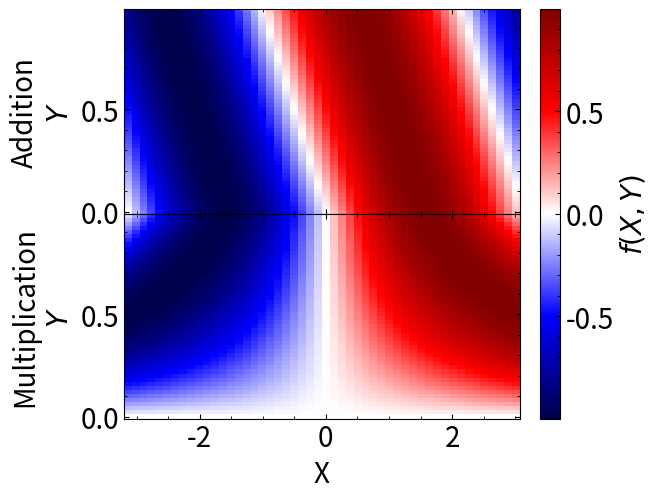
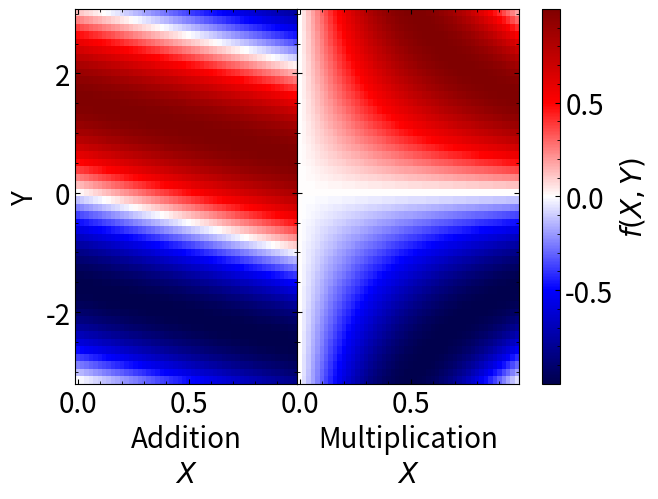
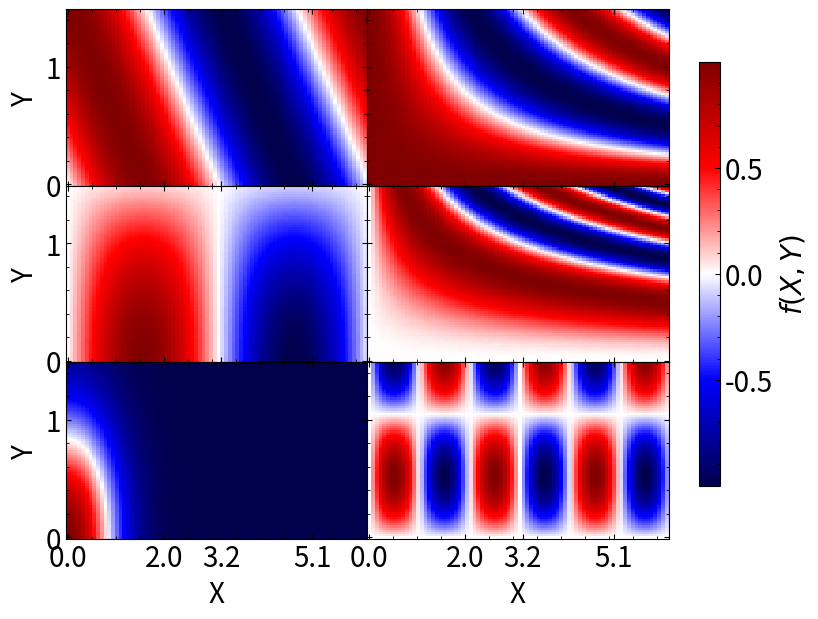

The script that saved these images, in order:
import matplotlib.pyplot as plt
import numpy as np

def iter_except(seq, n):
    n = n % len(seq)
    for i, x in enumerate(seq):
        if i != n:
            yield x

def make_panels_touch(fig, axes, touch_x=True, touch_y=True, x_for_constrained=0, y_for_constrained=-1, w_pad=0, h_pad=0, wspace=0, hspace=0):
    """
    Adjusts the spacing between subplots in a matplotlib figure so that panels touch each other
    Parameters
    ----------
    fig : matplotlib.figure.Figure
        The figure containing the axes to adjust.
    axes : numpy.ndarray or list of matplotlib.axes.Axes
        The collection of axes (as returned by plt.subplots) to adjust.
    touch_x : bool, optional
        If True, remove vertical spacing between panels (columns touch). Default is True.
    touch_y : bool, optional
        If True, remove horizontal spacing between panels (rows touch). Default is True.
    x_for_constrained : int, optional
        Index of the column to keep x-axis tick labels visible when touch_y is True. Default is 0.
    y_for_constrained : int, optional
        Index of the row to keep y-axis tick labels visible when touch_x is True. Default is -1 (last row).
    Notes
    -----
    - Temporarily sets the figure's layout engine to 'constrained' to remove spacing, then restores it.
    - Restores the original visibility state of tick labels after adjusting layout.
    - Designed for use with grid-like axes (e.g., from plt.subplots).
    """
    if not hasattr(axes, '__len__'):
        return
    
    tick_state = {}
    for ax in axes.flat:
        tick_state[ax] = {
            "labelleft": ax.yaxis.get_ticklabels()[0].get_visible() if ax.yaxis.get_ticklabels() else False,
            "labelbottom": ax.xaxis.get_ticklabels()[0].get_visible() if ax.xaxis.get_ticklabels() else False,
        }
    
    if hasattr(axes[0], '__len__'):
        xstates = []
        ystates = []
        if touch_x:
            for axs in iter_except(axes, y_for_constrained):
                for ax in axs:
                    ax.tick_params(labelleft=False)
                     
            ax0 = axes[y_for_constrained, 0]
            sharey = all(ax0.get_shared_y_axes().joined(ax0, ax) for ax in axes[y_for_constrained, 1:])
            if sharey:
                ax = ax0
                ystate = {
                        "yticks": ax.get_yticks().copy(),
                        "yticklabels": [lbl.get_text() for lbl in ax.get_yticklabels()],
                        "ylim" : ax.get_ylim()
                    }
                if len(ystate["yticks"]) > 0:
                    idx = len(ystate["yticks"]) // 2
                    if ystate["yticklabels"]:
                        ax.set_yticks([ystate["yticks"][idx]], [ystate["yticklabels"][idx]])
                    else:
                        ax.set_yticks([ystate["yticks"][idx]])
                else:
                    ax.set_yticks([])
            else:
                for ax in axes[y_for_constrained, :]:
                    ystates.append({
                        "yticks": ax.get_yticks().copy(),
                        "yticklabels": [lbl.get_text() for lbl in ax.get_yticklabels()],
                        "ylim" : ax.get_ylim()
                    })
                    ystate = ystates[-1]
                    if len(ystate["yticks"]) > 0:
                        idx = len(ystate["yticks"]) // 2
                        if ystate["yticklabels"]:
                            ax.set_yticks([ystate["yticks"][idx]], [ystate["yticklabels"][idx]])
                        else:
                            ax.set_yticks([ystate["yticks"][idx]])
                    else:
                        ax.set_yticks([])
        ################################################################################
        if touch_y:
            for axs in iter_except(axes.T, x_for_constrained):
                for ax in axs:
                    ax.tick_params(labelbottom=False)
            
            
            ax0 = axes[0, x_for_constrained]
            sharex = all(ax0.get_shared_x_axes().joined(ax0, ax) for ax in axes[1:, x_for_constrained])
            if sharex:
                ax = ax0
                xstate = {
                        "xticks": ax.get_xticks().copy(),
                        "xticklabels": [lbl.get_text() for lbl in ax.get_xticklabels()],
                        "xlim" : ax.get_xlim()
                    }
                if len(xstate["xticks"]) > 0:
                    idx = len(xstate["xticks"]) // 2
                    if xstate["xticklabels"]:
                        ax.set_xticks([xstate["xticks"][idx]], [xstate["xticklabels"][idx]])
                    else:
                        ax.set_xticks([xstate["xticks"][idx]])
                else:
                    ax.set_xticks([])
            else:
                for ax in axes[:, x_for_constrained]:
                    xstates.append({
                        "xticks": ax.get_xticks().copy(),
                        "xticklabels": [lbl.get_text() for lbl in ax.get_xticklabels()],
                        "xlim" : ax.get_xlim()
                    })
                    xstate = xstates[-1]
                    if len(xstate["xticks"]) > 0:
                        idx = len(xstate["xticks"]) // 2
                        if xstate["xticklabels"]:
                            ax.set_xticks([xstate["xticks"][idx]], [xstate["xticklabels"][idx]])
                        else:
                            ax.set_xticks([xstate["xticks"][idx]])
                    else:
                        ax.set_xticks([])
    ################################################################################
    else:
        skip = x_for_constrained if touch_y else y_for_constrained
        for ax in iter_except(axes, skip):
            if touch_y:
                ax.tick_params(labelbottom=False)
            else:
                ax.tick_params(labelleft=False)
        ################################################################################
        if touch_x:
            ax = axes[skip]
            ystate = {
                "yticks": ax.get_yticks().copy(),
                "yticklabels": [lbl.get_text() for lbl in ax.get_yticklabels()],
                "ylim" : ax.get_ylim()
            }
            if len(ystate["yticks"]) > 0:
                idx = len(ystate["yticks"]) // 2
                if ystate["yticklabels"]:
                    ax.set_yticks([ystate["yticks"][idx]], [ystate["yticklabels"][idx]])
                else:
                    ax.set_yticks([ystate["yticks"][idx]])
            else:
                ax.set_yticks([])
        ################################################################################
        if touch_y:
            ax = axes[skip]
            xstate = {
                "xticks": ax.get_xticks().copy(),
                "xticklabels": [lbl.get_text() for lbl in ax.get_xticklabels()],
                "xlim" : ax.get_xlim()
            }
            if len(xstate["xticks"]) > 0:
                idx = len(xstate["xticks"]) // 2
                if xstate["xticklabels"]:
                    ax.set_xticks([xstate["xticks"][idx]], [xstate["xticklabels"][idx]])
                else:
                    ax.set_xticks([xstate["xticks"][idx]])
            else:
                ax.set_xticks([])
    ################################################################################
    
    fig.set_layout_engine('constrained')
    fig.get_layout_engine().set(w_pad=w_pad, h_pad=h_pad, hspace=hspace, wspace=wspace)
    fig.canvas.draw()
    fig.set_layout_engine('none')
    
    # restore previous state
    for ax, state in tick_state.items():
        ax.tick_params(labelleft=state["labelleft"], labelbottom=state["labelbottom"])
    
    if touch_y: 
        if hasattr(axes[0], '__len__'):
            if sharex:
                if xstate["xticklabels"]:
                    ax0.set_xticks(xstate["xticks"], xstate["xticklabels"])
                else:
                    ax0.set_xticks(xstate["xticks"])
                ax0.set_xlim(xstate["xlim"])
            else:
                for xstate, ax in zip(reversed(xstates), reversed(axes[:, x_for_constrained])):
                    if xstate["xticklabels"]:
                        ax.set_xticks(xstate["xticks"], xstate["xticklabels"])
                    else:
                        ax.set_xticks(xstate["xticks"])
                    ax.set_xlim(xstate["xlim"])
        else:
            axes[skip].set_xticks(xstate["xticks"], xstate["xticklabels"])
            axes[skip].set_xlim(xstate["xlim"])
    if touch_x: 
        if hasattr(axes[0], '__len__'):
            if sharey:
                if ystate["yticklabels"]:
                    ax0.set_yticks(ystate["yticks"], ystate["yticklabels"])
                else:
                    ax0.set_yticks(ystate["yticks"])
                ax0.set_ylim(ystate["ylim"])
            else:
                for ystate, ax in zip(reversed(ystates), reversed(axes[y_for_constrained, :])):
                    if ystate["yticklabels"]:
                        ax.set_yticks(ystate["yticks"], ystate["yticklabels"])
                    else:
                        ax.set_yticks(ystate["yticks"])
                    ax.set_ylim(ystate["ylim"])
        else:
            axes[skip].set_yticks(ystate["yticks"], ystate["yticklabels"])
            axes[skip].set_ylim(ystate["ylim"])


if __name__ == '__main__':
    plt.rcParams['font.size'] = 20
    plt.rcParams['xtick.direction'] = 'in'
    plt.rcParams['ytick.direction'] = 'in'
    plt.rcParams['xtick.top'] = True
    plt.rcParams['ytick.right'] = True
    plt.rcParams['xtick.minor.visible'] = True
    plt.rcParams['ytick.minor.visible'] = True

    # =========================================================
    # Original figure (2×1)
    # =========================================================
    X, Y = np.meshgrid(np.linspace(-np.pi, np.pi, 50, endpoint=False),
                       np.linspace(0, 1, 50, endpoint=False))
    Z_up  = np.sin(X + Y)
    Z_low = np.sin(X * Y)

    fig1, axes1 = plt.subplots(nrows=2, sharex=True)
    pc_up  = axes1[0].pcolormesh(X, Y, Z_up,  cmap="seismic", shading="auto")
    pc_low = axes1[1].pcolormesh(X, Y, Z_low, cmap="seismic", shading="auto")

    cbar = fig1.colorbar(pc_up, ax=axes1)
    cbar.set_label("$f(X, Y)$")

    axes1[-1].set_xlabel("X")
    axes1[0].set_ylabel("Addition\n$Y$")
    axes1[1].set_ylabel("Multiplication\n$Y$")

    make_panels_touch(fig1, axes1, touch_x=True, touch_y=False)
    #fig1.savefig("test1.pdf")

    # =========================================================
    # X and Y swapped (1×2 layout)
    # =========================================================
    Y, X = np.meshgrid(np.linspace(-np.pi, np.pi, 50, endpoint=False),
                       np.linspace(0, 1, 50, endpoint=False))
    Z_left  = np.sin(X + Y)
    Z_right = np.sin(X * Y)

    fig2, axes2 = plt.subplots(ncols=2, sharey=True)
    pc_left  = axes2[0].pcolormesh(X, Y, Z_left,  cmap="seismic", shading="auto")
    pc_right = axes2[1].pcolormesh(X, Y, Z_right, cmap="seismic", shading="auto")

    cbar = fig2.colorbar(pc_left, ax=axes2)
    cbar.set_label("$f(X, Y)$")

    axes2[0].set_xlabel("Addition\n$X$")
    axes2[1].set_xlabel("Multiplication\n$X$")
    axes2[0].set_ylabel("Y")

    make_panels_touch(fig2, axes2, touch_x=False, touch_y=True)
    #fig2.savefig("test2.pdf")

    # =========================================================
    # 3×2 grid of different functions
    # =========================================================
    X, Y = np.meshgrid(np.linspace(0, 2 * np.pi, 80, endpoint=False),
                       np.linspace(0, 1.5, 80, endpoint=False))

    Z_funcs = [
        np.sin(X + Y),
        np.cos(X * Y),
        np.sin(X) * np.cos(Y),
        np.sin(X * Y**2),
        np.exp(-X**2 - Y**2),
        np.sin(3*X) * np.sin(3*Y)
    ]

    fig3, axes3 = plt.subplots(3, 2, sharex=True, sharey=True, figsize=(8, 6))
    for ax, Z in zip(axes3.flat, Z_funcs):
        pc = ax.pcolormesh(X, Y, Z, cmap="seismic", shading="auto")

    cbar = fig3.colorbar(pc, ax=axes3, shrink=0.8)
    cbar.set_label("$f(X, Y)$")

    axes3[-1, 0].set_xlabel("X")
    axes3[-1, 1].set_xlabel("X")
    axes3[0, 0].set_ylabel("Y")
    axes3[1, 0].set_ylabel("Y")
    axes3[2, 0].set_ylabel("Y")

    axes3[0, -1].set_xticks([0, 2, 3.2, 5.1])

    make_panels_touch(fig3, axes3, touch_x=True, touch_y=True)
    #fig3.savefig("test3.pdf")
    
    plt.show()